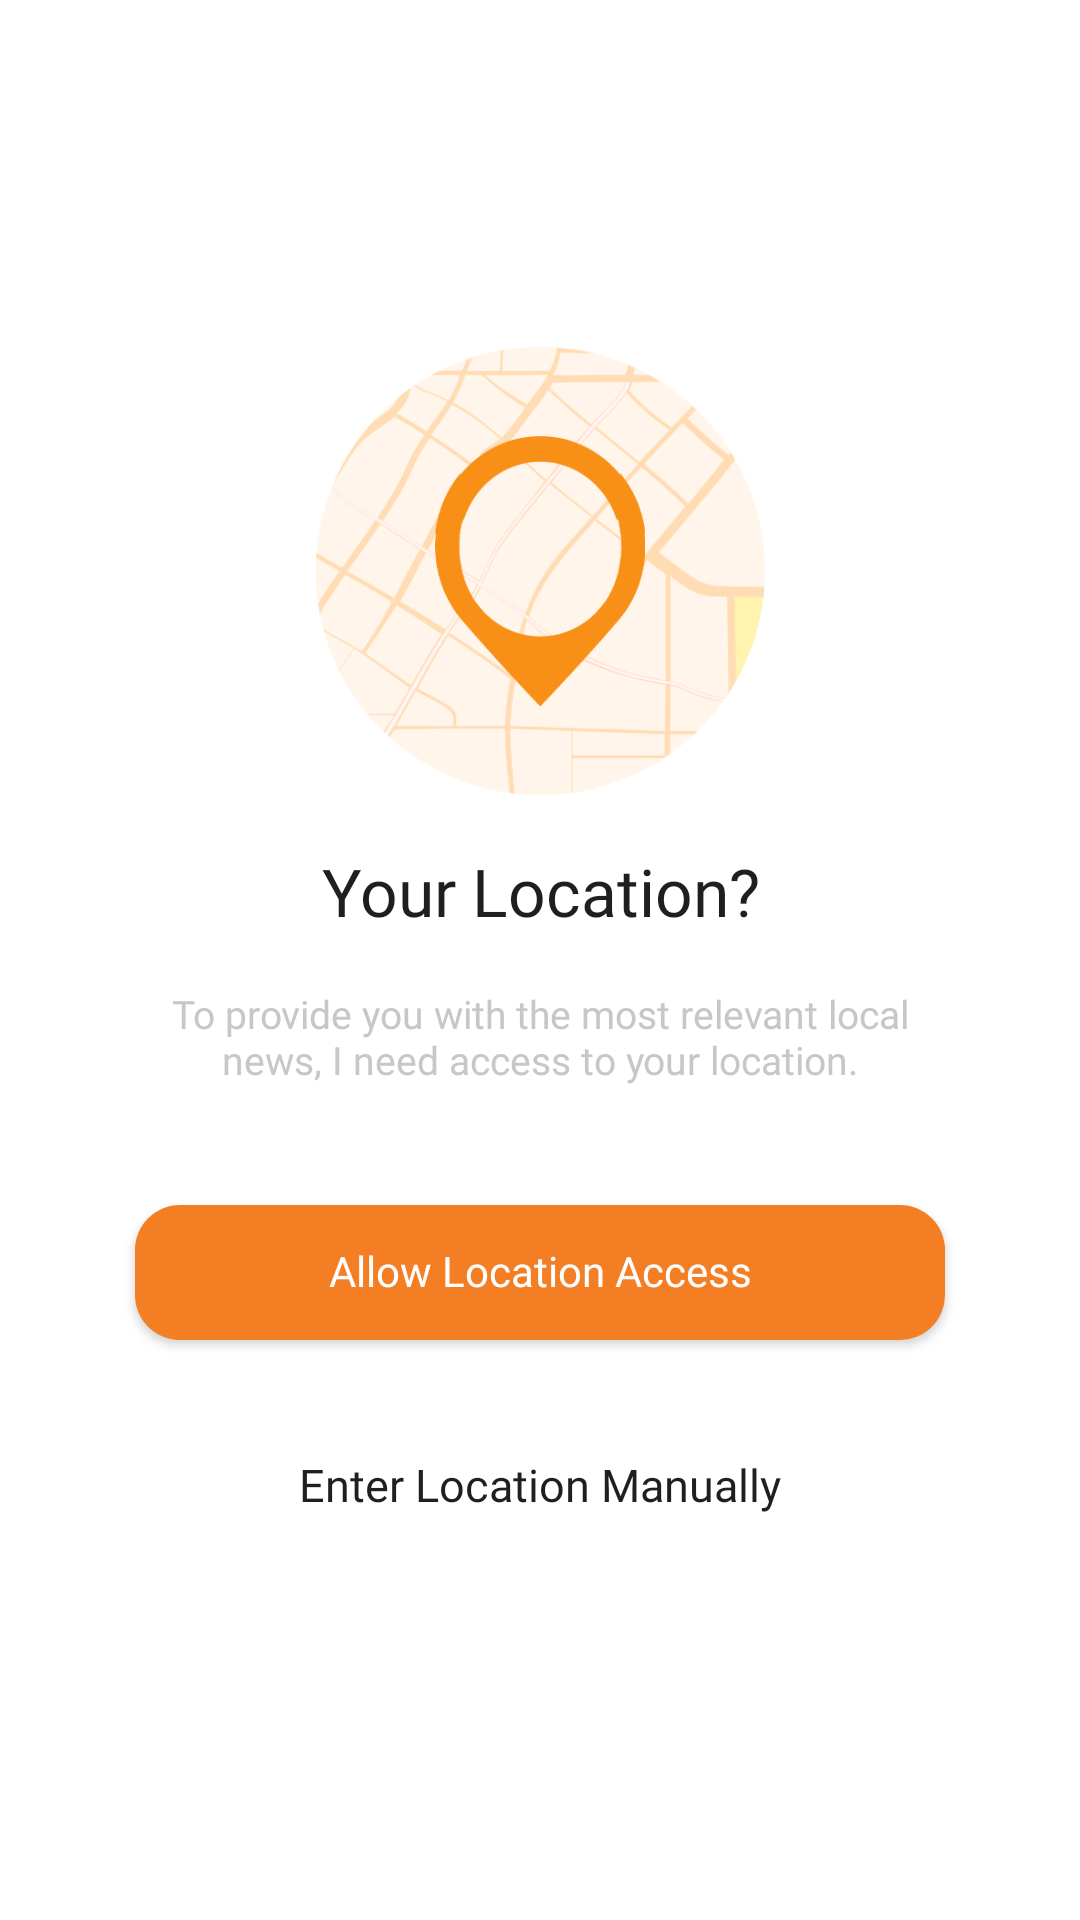

Write the Android layout XML for this screen, with the resource values it uses.
<!-- AndroidManifest.xml: activity theme Theme.AppCompat.NoActionBar -->
<!-- res/layout/activity_location.xml -->
<?xml version="1.0" encoding="utf-8"?>
<LinearLayout xmlns:android="http://schemas.android.com/apk/res/android"
    xmlns:app="http://schemas.android.com/apk/res-auto"
    xmlns:tools="http://schemas.android.com/tools"
    android:id="@+id/main"
    android:layout_width="match_parent"
    android:layout_height="match_parent"
    tools:context=".view.LocationActivity"
    android:background="@color/white"
    android:layout_gravity="center"
    android:gravity="center"
    android:padding="25dp"
    android:orientation="vertical">

    <ImageView
        android:id="@+id/imgLocation"
        android:layout_width="150dp"
        android:layout_height="150dp"
        android:adjustViewBounds="true"
        android:scaleType="fitXY"
        android:layout_gravity="center"
        android:paddingTop="30dp"
        android:paddingBottom="30dp"
        android:paddingStart="40dp"
        android:paddingEnd="40dp"
        android:background="@drawable/location_map"
        android:src="@drawable/location_icon"
        app:layout_constraintEnd_toEndOf="parent"
        app:layout_constraintStart_toStartOf="parent"
        tools:ignore="ContentDescription" />
    <TextView
        android:layout_marginTop="20dp"
        android:layout_width="match_parent"
        android:layout_height="wrap_content"
        android:text="@string/your_location"
        android:fontFamily="@font/poppins_semi_bold"
        android:textSize="22sp"
        android:gravity="center"
        android:textColor="@color/app_black_color"
        tools:ignore="RelativeOverlap"
        android:includeFontPadding="false" />

    <TextView
        android:layout_width="match_parent"
        android:layout_height="wrap_content"
        android:text="@string/to_provide"
        android:gravity="center"
        android:fontFamily="@font/poppins_medium"
        android:textSize="13sp"
        android:padding="20dp"
        android:textColor="@color/app_gray_color"
        tools:ignore="RelativeOverlap"
        android:includeFontPadding="false" />
    <Button
        android:id="@+id/location_button"
        android:layout_marginTop="20dp"
        android:fontFamily="@font/poppins_regular"
        android:layout_width="match_parent"
        android:textAllCaps="false"
        android:layout_height="45dp"
        android:layout_marginStart="20dp"
        android:layout_marginEnd="20dp"
        android:backgroundTintMode="screen"
        android:background="@drawable/overlay_button"
        android:text="@string/allow_location"
        android:includeFontPadding="false" />
    <TextView
        android:id="@+id/manual_location"
        android:layout_width="match_parent"
        android:layout_height="wrap_content"
        android:text="@string/enter_location"
        android:gravity="center"
        android:fontFamily="@font/poppins_regular"
        android:textSize="15sp"
        android:padding="20dp"
        android:layout_marginTop="20dp"
        android:textColor="@color/app_black_color"
        tools:ignore="RelativeOverlap"
        android:includeFontPadding="false" />


</LinearLayout>
<!-- resources referenced by this layout -->
<resources>
  <color name="app_black_color">#1e1f20</color>
  <color name="app_gray_color">#c7c7c7</color>
  <color name="white">#FFFFFFFF</color>
  <!-- drawable location_icon: png bitmap (drawable, 14087 bytes) -->
  <!-- drawable location_map: png bitmap (drawable, 47897 bytes) -->
  <!-- drawable overlay_button (drawable) -->
  <?xml version="1.0" encoding="utf-8"?>
  <shape xmlns:android="http://schemas.android.com/apk/res/android">
  
      <solid
          android:color="@color/app_main_color"
          />
  
      <corners
          android:topLeftRadius="15dp"
          android:topRightRadius="15dp"
          android:bottomLeftRadius="15dp"
          android:bottomRightRadius="15dp"
          />
  
  </shape>
  <string name="allow_location">Allow Location Access</string>
  <string name="enter_location">Enter Location Manually</string>
  <string name="to_provide">To provide you with the most relevant local news, I need access to your location.</string>
  <string name="your_location">Your Location?</string>
  <color name="app_main_color">#f47e24</color>
</resources>
